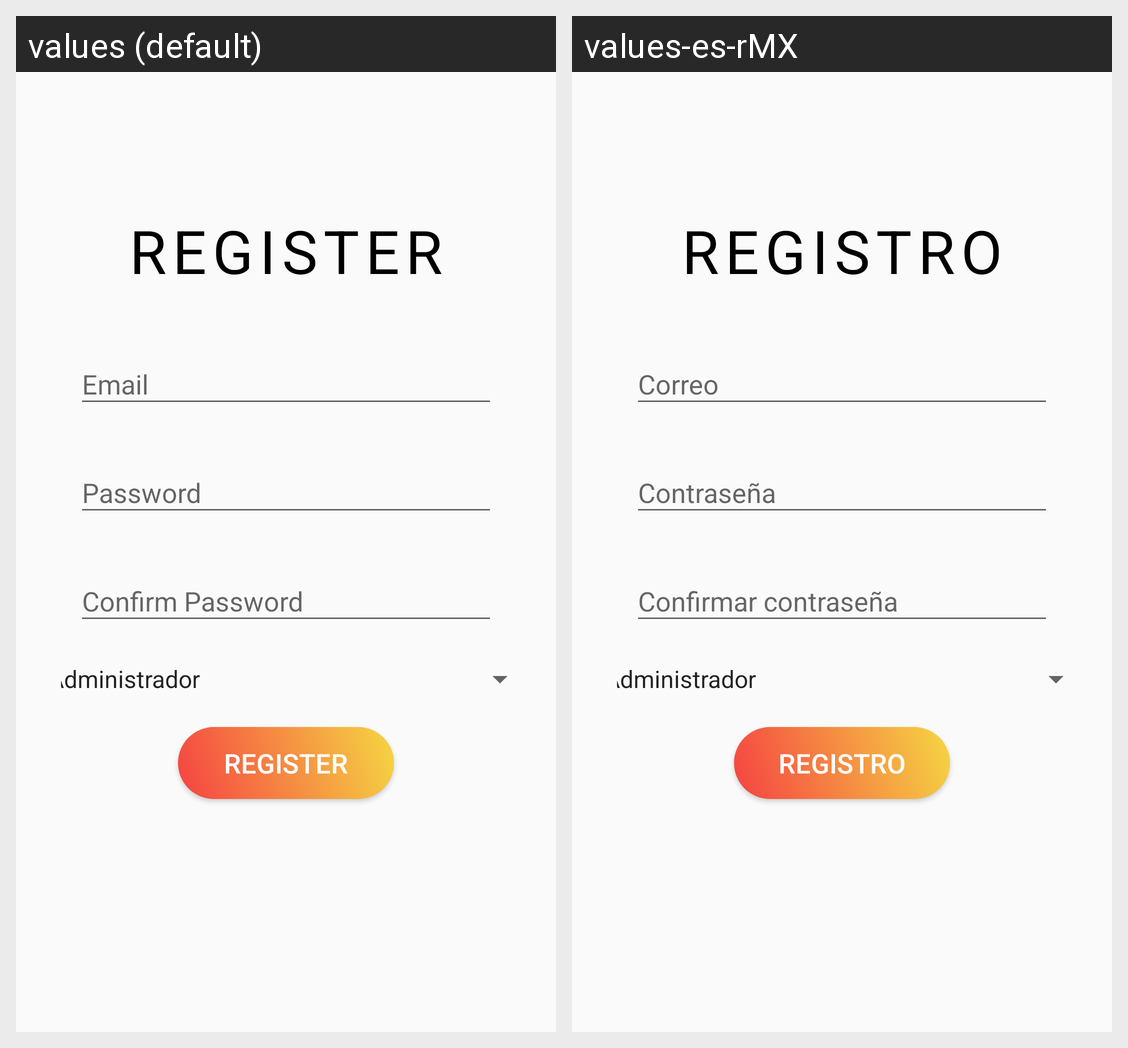

Locale-by-locale string values for the Android screen shown in this grid:
Android screen res/layout/activity_registration.xml rendered under 2 locales, left to right: values (default), values-es-rMX. Device: Nexus 5 (rendered at 1080×1920; each locale shown at half size, 540×960, under a caption strip naming it); theme Theme.AppCompat.Light.NoActionBar.
Strings drawn on this screen, with the default value and each locale's value (text and hints the layout hard-codes, and strings that could not be matched under every locale, appear in the picture but are not listed):

register
  values: Register
  values-es-rMX: Registro

email
  values: Email
  values-es-rMX: Correo

password
  values: Password
  values-es-rMX: Contraseña

confirm_password
  values: Confirm Password
  values-es-rMX: Confirmar contraseña
